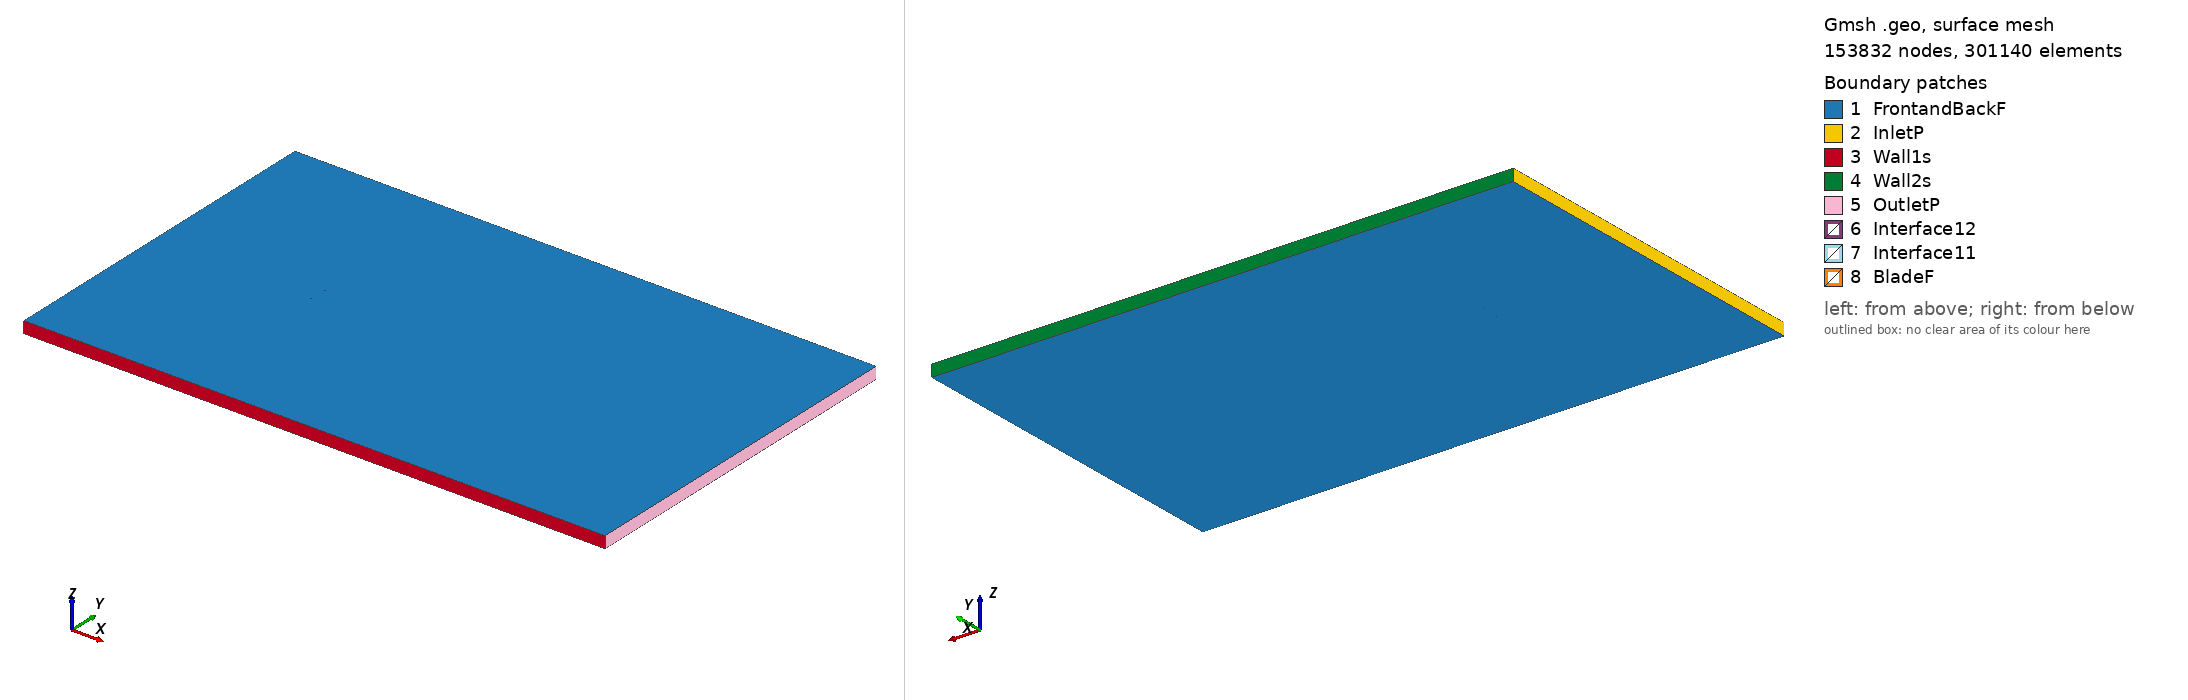

Gmsh geometry script, surface-meshed: 153832 nodes, 301140 surface elements. Boundary patches (legend numbers): 1 FrontandBackF, 2 InletP, 3 Wall1s, 4 Wall2s, 5 OutletP, 6 Interface12, 7 Interface11, 8 BladeF. Left view from above one corner, right view from below the opposite corner. Legend entries are the model's physical surfaces. The drawing asked Gmsh for element sizes between 1% and 20% of the model's largest extent; the script's own settings can give other sizes.

=== davis_tsr_3.5809_aoa_-7.6757.geo (drawn) ===
SetFactory("OpenCASCADE");

Point(1) = {0.074137, 0.747143, 0, 1.0};
Point(2) = {0.063741, 0.748219, 0, 1.0};
Point(3) = {0.047906, 0.749377, 0, 1.0};
Point(4) = {0.032165, 0.749843, 0, 1.0};
Point(5) = {0.016466, 0.750000, 0, 1.0};
Point(6) = {0.000880, 0.749311, 0, 1.0};
Point(7) = {-0.014633, 0.748082, 0, 1.0};
Point(8) = {-0.030000, 0.745776, 0, 1.0};
Point(9) = {-0.037647, 0.744353, 0, 1.0};
Point(10) = {-0.045243, 0.742546, 0, 1.0};
Point(11) = {-0.052766, 0.740199, 0, 1.0};
Point(12) = {-0.060175, 0.737006, 0, 1.0};
Point(13) = {-0.063837, 0.735101, 0, 1.0};
Point(14) = {-0.067469, 0.732965, 0, 1.0};
Point(15) = {-0.071035, 0.730337, 0, 1.0};
Point(16) = {-0.072766, 0.728645, 0, 1.0};
Point(17) = {-0.074328, 0.725691, 0, 1.0};
Point(18) = {-0.072185, 0.724334, 0, 1.0};
Point(19) = {-0.070173, 0.723946, 0, 1.0};
Point(20) = {-0.066203, 0.723572, 0, 1.0};
Point(21) = {-0.062281, 0.723552, 0, 1.0};
Point(22) = {-0.058390, 0.723763, 0, 1.0};
Point(23) = {-0.050670, 0.724647, 0, 1.0};
Point(24) = {-0.042981, 0.725761, 0, 1.0};
Point(25) = {-0.035323, 0.727107, 0, 1.0};
Point(26) = {-0.027665, 0.728452, 0, 1.0};
Point(27) = {-0.012367, 0.731275, 0, 1.0};
Point(28) = {0.002935, 0.734066, 0, 1.0};
Point(29) = {0.018271, 0.736603, 0, 1.0};
Point(30) = {0.033618, 0.739064, 0, 1.0};
Point(31) = {0.048954, 0.741601, 0, 1.0};
Point(32) = {0.064301, 0.744061, 0, 1.0};
Point(33) = {0.074342, 0.745624, 0, 1.0};
Point(34) = {-0.074137, -0.747143, 0, 1.0};
Point(35) = {-0.063741, -0.748219, 0, 1.0};
Point(36) = {-0.047906, -0.749377, 0, 1.0};
Point(37) = {-0.032165, -0.749843, 0, 1.0};
Point(38) = {-0.016466, -0.750000, 0, 1.0};
Point(39) = {-0.000880, -0.749311, 0, 1.0};
Point(40) = {0.014633, -0.748082, 0, 1.0};
Point(41) = {0.030000, -0.745776, 0, 1.0};
Point(42) = {0.037647, -0.744353, 0, 1.0};
Point(43) = {0.045243, -0.742546, 0, 1.0};
Point(44) = {0.052766, -0.740199, 0, 1.0};
Point(45) = {0.060175, -0.737006, 0, 1.0};
Point(46) = {0.063837, -0.735101, 0, 1.0};
Point(47) = {0.067469, -0.732965, 0, 1.0};
Point(48) = {0.071035, -0.730337, 0, 1.0};
Point(49) = {0.072766, -0.728645, 0, 1.0};
Point(50) = {0.074328, -0.725691, 0, 1.0};
Point(51) = {0.072185, -0.724334, 0, 1.0};
Point(52) = {0.070173, -0.723946, 0, 1.0};
Point(53) = {0.066203, -0.723572, 0, 1.0};
Point(54) = {0.062281, -0.723552, 0, 1.0};
Point(55) = {0.058390, -0.723763, 0, 1.0};
Point(56) = {0.050670, -0.724647, 0, 1.0};
Point(57) = {0.042981, -0.725761, 0, 1.0};
Point(58) = {0.035323, -0.727107, 0, 1.0};
Point(59) = {0.027665, -0.728452, 0, 1.0};
Point(60) = {0.012367, -0.731275, 0, 1.0};
Point(61) = {-0.002935, -0.734066, 0, 1.0};
Point(62) = {-0.018271, -0.736603, 0, 1.0};
Point(63) = {-0.033618, -0.739064, 0, 1.0};
Point(64) = {-0.048954, -0.741601, 0, 1.0};
Point(65) = {-0.064301, -0.744061, 0, 1.0};
Point(66) = {-0.074342, -0.745624, 0, 1.0};

// Lines: first blade (splines 1-4)
Spline(1) = {1:33};
Spline(2) = {33,1};

// Lines: second blade (splines 5-8)
Spline(3) = {34:66};
Spline(4) = {66,34};

// Outer domain (points 20001-4 and lines)
Point(67) = {-13.50000000, -15.00000000, 0, 1.0};
Point(68) = {-13.50000000, 15.00000000, 0, 1.0};
Point(69) = {36.00000000, 15.00000000, 0, 1.0};
Point(70) = {36.00000000, -15.00000000, 0, 1.0};
Line(11) = {67, 68};
Line(12) = {68, 69};
Line(13) = {69, 70};
Line(14) = {67, 70};

// Interface (between moving and stationary domain) (circles)
Circle(9) = {0, 0, 0, 0.80000000, 0, 2*Pi};
Circle(10) = {0, 0, 0, 0.80000000, 0, 2*Pi};

// Loops collect Lines/Splines/etc (blade1, blade2, domain, first circle)
Line Loop(1) = {1:2};
Line Loop(2) = {3:4};
Line Loop(3) = {11,12,13,-14};
Line Loop(4) = {9};

// BooleanDifference cuts out the circle/interface from the domain
Plane Surface(1) = {3};
Plane Surface(2) = {4};
BooleanDifference{ Surface{1}; Delete;}{ Surface{2}; Delete;}

// This one cuts out the blades from the inner circle/interface
Line Loop(6) = {10};
Plane Surface(5) = {6};
Plane Surface(6) = {1};
Plane Surface(7) = {2};
BooleanDifference{ Surface{5}; Delete;}{ Surface{6,7}; Delete;}

// extrude to 3rd dimension
Extrude {0, 0, 1} {Surface{1}; Surface{5}; Layers{1}; Recombine;}

// Physical Surfaces are the named boundaries (patches)
Physical Surface("Interface11") = {12};
Physical Surface("Interface12") = {10};

// sides of domain
Physical Surface("InletP") = {6};
Physical Surface("OutletP") = {9};

// top and bottom of domain
Physical Surface("Wall1s") = {7};
Physical Surface("Wall2s") = {8};

// Check FrontandBackF by ensuring there is nothing in the 3rd dimension
Physical Surface("FrontandBackF") = {1,11,5,17};
Physical Surface("BladeF") = {13:16};
Physical Volume("Turbine") = {2};
Physical Volume("Farfield") = {1};

// settings for airfoil boundary layer
Field[1] = BoundaryLayer;
Field[1].EdgesList = {1:4};
Field[1].hwall_n = 1e-3;
Field[1].thickness = 1.5e-2;
Field[1].ratio = 1.05;
Field[1].Quads = 1;
BoundaryLayer Field = 1;

// control points for mesh (blade and interface)
// floor((arc length / 1.5mm)/ 2) -> Transfinite Line
Transfinite Line {1,3} = 101 Using Progression 1;
Transfinite Line {2,4} = 2 Using Progression 1;
Transfinite Line {9, 15} = 800 Using Progression 1;

// For more information on gmsh syntax, visit http://gmsh.info/doc/texinfo/gmsh.html
